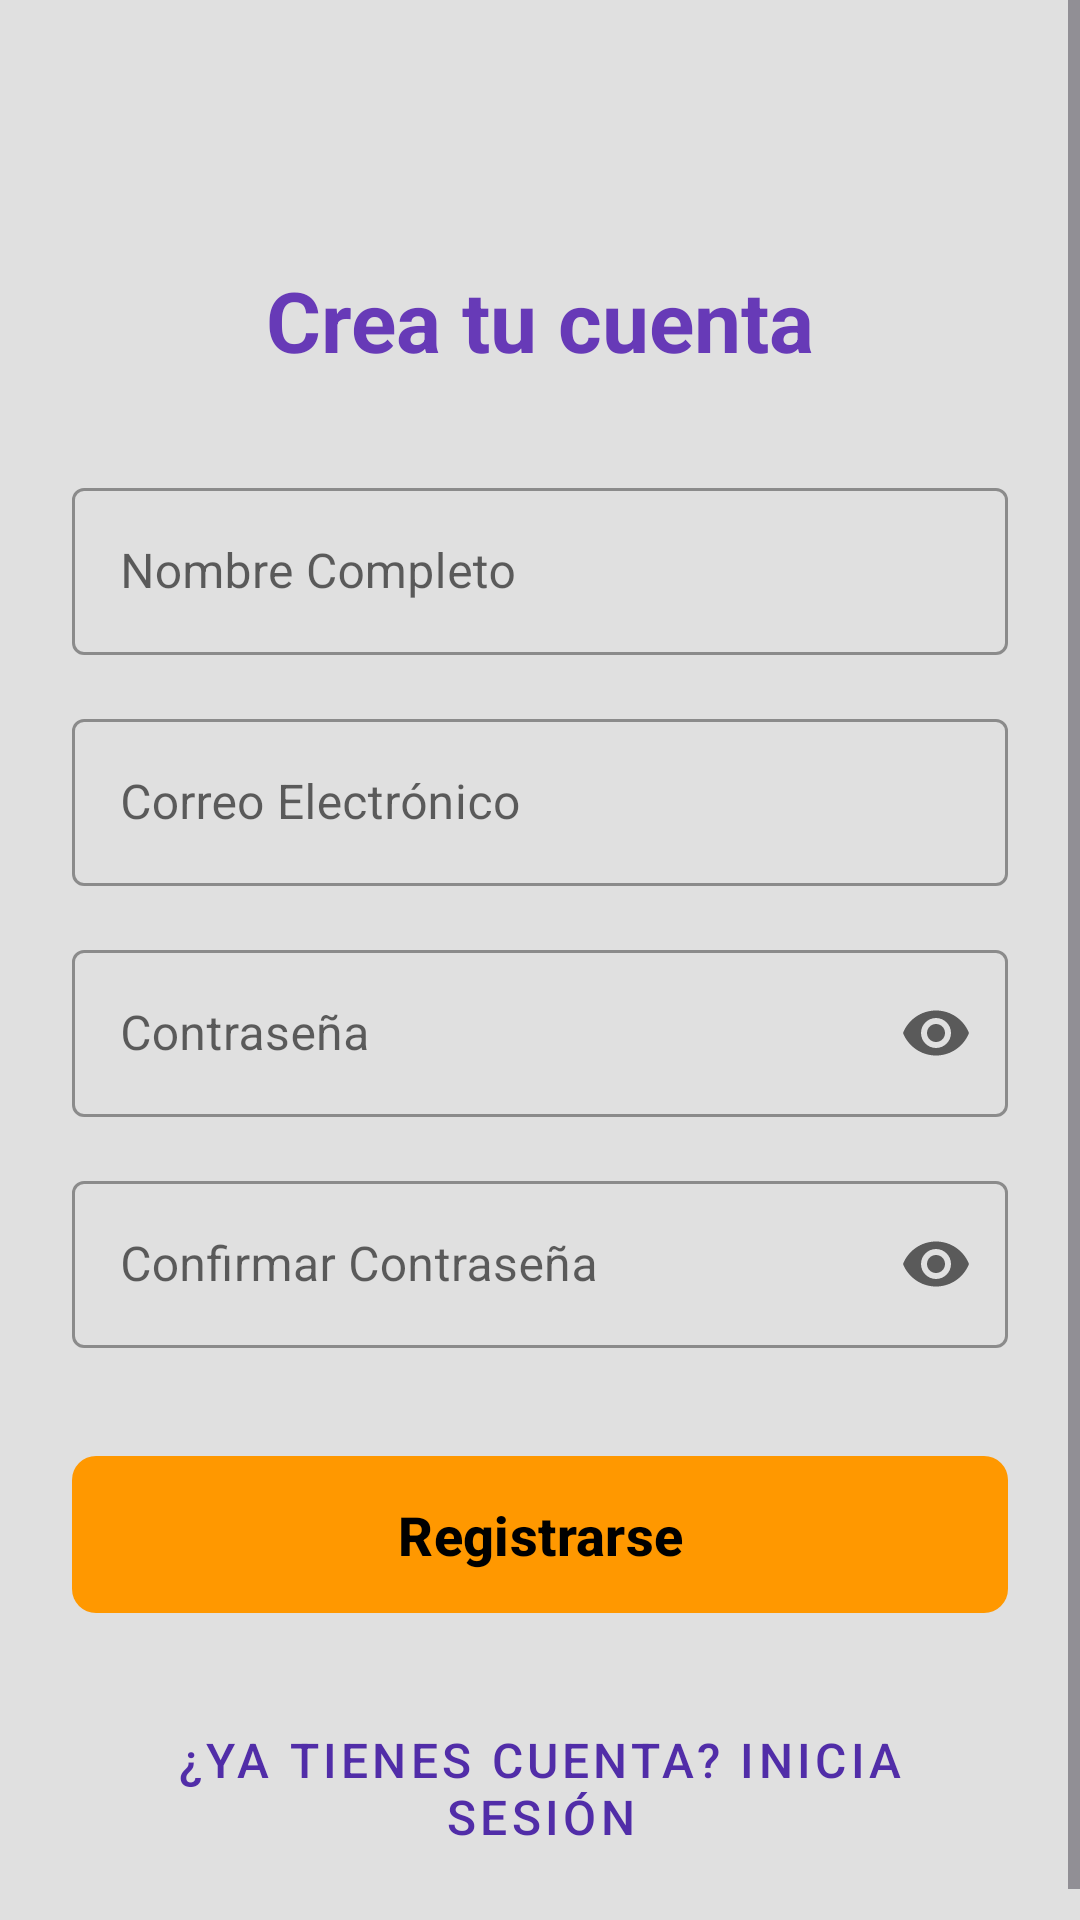

Produce the Android XML layout that renders to this screen, including the resource entries it uses.
<!-- AndroidManifest.xml: application theme Theme.MiTiendaOnline -->
<!-- res/layout/fragment_registro.xml -->
<?xml version="1.0" encoding="utf-8"?>
<ScrollView
    xmlns:android="http://schemas.android.com/apk/res/android"
    xmlns:app="http://schemas.android.com/apk/res-auto"
    xmlns:tools="http://schemas.android.com/tools"
    android:layout_width="match_parent"
    android:layout_height="match_parent"
    android:fillViewport="true" > <androidx.constraintlayout.widget.ConstraintLayout
    android:layout_width="match_parent"
    android:layout_height="wrap_content"
    android:background="@color/colorBackground"
    android:padding="24dp" tools:context=".fragments.RegistroFragment">

    <TextView
        android:id="@+id/textViewRegisterTitle"
        android:layout_width="wrap_content"
        android:layout_height="wrap_content"
        android:text="Crea tu cuenta"
        android:textSize="28sp"
        android:textStyle="bold"
        android:textColor="@color/colorPrimary" app:layout_constraintTop_toTopOf="parent"
        app:layout_constraintStart_toStartOf="parent"
        app:layout_constraintEnd_toEndOf="parent"
        android:layout_marginTop="64dp" />

    <com.google.android.material.textfield.TextInputLayout
        android:id="@+id/tilFullName"
        android:layout_width="0dp"
        android:layout_height="wrap_content"
        android:layout_marginTop="32dp"
        android:hint="Nombre Completo"
        style="@style/Widget.MaterialComponents.TextInputLayout.OutlinedBox"
        app:layout_constraintEnd_toEndOf="parent"
        app:layout_constraintStart_toStartOf="parent"
        app:layout_constraintTop_toBottomOf="@+id/textViewRegisterTitle">

        <com.google.android.material.textfield.TextInputEditText
            android:id="@+id/editTextFullName"
            android:layout_width="match_parent"
            android:layout_height="wrap_content"
            android:inputType="textPersonName|textCapWords" />

    </com.google.android.material.textfield.TextInputLayout>

    <com.google.android.material.textfield.TextInputLayout
        android:id="@+id/tilEmail"
        android:layout_width="0dp"
        android:layout_height="wrap_content"
        android:layout_marginTop="16dp"
        android:hint="Correo Electrónico"
        style="@style/Widget.MaterialComponents.TextInputLayout.OutlinedBox"
        app:layout_constraintEnd_toEndOf="parent"
        app:layout_constraintStart_toStartOf="parent"
        app:layout_constraintTop_toBottomOf="@+id/tilFullName">

        <com.google.android.material.textfield.TextInputEditText
            android:id="@+id/editTextEmail"
            android:layout_width="match_parent"
            android:layout_height="wrap_content"
            android:inputType="textEmailAddress" />

    </com.google.android.material.textfield.TextInputLayout>

    <com.google.android.material.textfield.TextInputLayout
        android:id="@+id/tilPassword"
        android:layout_width="0dp"
        android:layout_height="wrap_content"
        android:layout_marginTop="16dp"
        android:hint="Contraseña"
        app:endIconMode="password_toggle" style="@style/Widget.MaterialComponents.TextInputLayout.OutlinedBox"
        app:layout_constraintEnd_toEndOf="parent"
        app:layout_constraintStart_toStartOf="parent"
        app:layout_constraintTop_toBottomOf="@+id/tilEmail">

        <com.google.android.material.textfield.TextInputEditText
            android:id="@+id/editTextPassword"
            android:layout_width="match_parent"
            android:layout_height="wrap_content"
            android:inputType="textPassword" />

    </com.google.android.material.textfield.TextInputLayout>

    <com.google.android.material.textfield.TextInputLayout
        android:id="@+id/tilConfirmPassword"
        android:layout_width="0dp"
        android:layout_height="wrap_content"
        android:layout_marginTop="16dp"
        android:hint="Confirmar Contraseña"
        app:endIconMode="password_toggle" style="@style/Widget.MaterialComponents.TextInputLayout.OutlinedBox"
        app:layout_constraintEnd_toEndOf="parent"
        app:layout_constraintStart_toStartOf="parent"
        app:layout_constraintTop_toBottomOf="@+id/tilPassword">

        <com.google.android.material.textfield.TextInputEditText
            android:id="@+id/editTextConfirmPassword"
            android:layout_width="match_parent"
            android:layout_height="wrap_content"
            android:inputType="textPassword" />

    </com.google.android.material.textfield.TextInputLayout>

    <com.google.android.material.button.MaterialButton
        android:id="@+id/buttonRegister"
        android:layout_width="0dp"
        android:layout_height="wrap_content"
        android:layout_marginTop="32dp"
        android:text="Registrarse"
        android:paddingVertical="14dp"
        android:textSize="18sp"
        android:textStyle="bold"
        app:cornerRadius="8dp" app:backgroundTint="@color/button_background_primary" android:textColor="@color/button_text_primary" app:layout_constraintEnd_toEndOf="parent"
        app:layout_constraintStart_toStartOf="parent"
        app:layout_constraintTop_toBottomOf="@+id/tilConfirmPassword" />

    <com.google.android.material.button.MaterialButton
        android:id="@+id/buttonGoToLogin"
        style="@style/Widget.MaterialComponents.Button.TextButton" android:layout_width="wrap_content"
        android:layout_height="wrap_content"
        android:layout_marginTop="24dp"
        android:text="¿Ya tienes cuenta? Inicia Sesión"
        android:textColor="@color/colorPrimaryVariant" android:textSize="16sp"
        app:layout_constraintEnd_toEndOf="parent"
        app:layout_constraintStart_toStartOf="parent"
        app:layout_constraintTop_toBottomOf="@+id/buttonRegister" />

</androidx.constraintlayout.widget.ConstraintLayout>
</ScrollView>
<!-- resources referenced by this layout -->
<resources>
  <color name="button_background_primary">@color/colorSecondary</color>
  <color name="button_text_primary">@color/colorOnSecondary</color>
  <color name="colorBackground">#E0E0E0</color>
  <color name="colorPrimary">#673AB7</color>
  <color name="colorPrimaryVariant">#512DA8</color>
  <style name="Theme.MiTiendaOnline" parent="Base.Theme.MiTiendaOnline" />
  <color name="colorSecondary">#FF9800</color>
  <color name="colorOnSecondary">#000000</color>
  <style name="Base.Theme.MiTiendaOnline" parent="Theme.Material3.DayNight.NoActionBar">
          <item name="colorPrimary">@color/colorPrimary</item>
          <item name="colorPrimaryVariant">@color/colorPrimaryVariant</item>
          <item name="colorOnPrimary">@color/colorOnPrimary</item>
          <item name="colorSecondary">@color/colorSecondary</item>
          <item name="colorSecondaryVariant">@color/colorSecondaryVariant</item>
          <item name="colorOnSecondary">@color/colorOnSecondary</item>
          <item name="colorSurface">@color/colorSurface</item>
          <item name="colorOnSurface">@color/colorOnSurface</item>
          <item name="colorError">@color/colorError</item>
          <item name="colorOnError">@color/colorOnError</item>
          <item name="android:colorBackground">@color/colorBackground</item> <item name="colorOnBackground">@color/colorOnBackground</item>
      </style>
  <color name="colorOnPrimary">#FFFFFF</color>
  <color name="colorSecondaryVariant">#F57C00</color>
  <color name="colorSurface">#FFFFFF</color>
  <color name="colorOnSurface">#000000</color>
  <color name="colorError">#F44336</color>
  <color name="colorOnError">#FFFFFF</color>
  <color name="colorOnBackground">#000000</color>
</resources>
